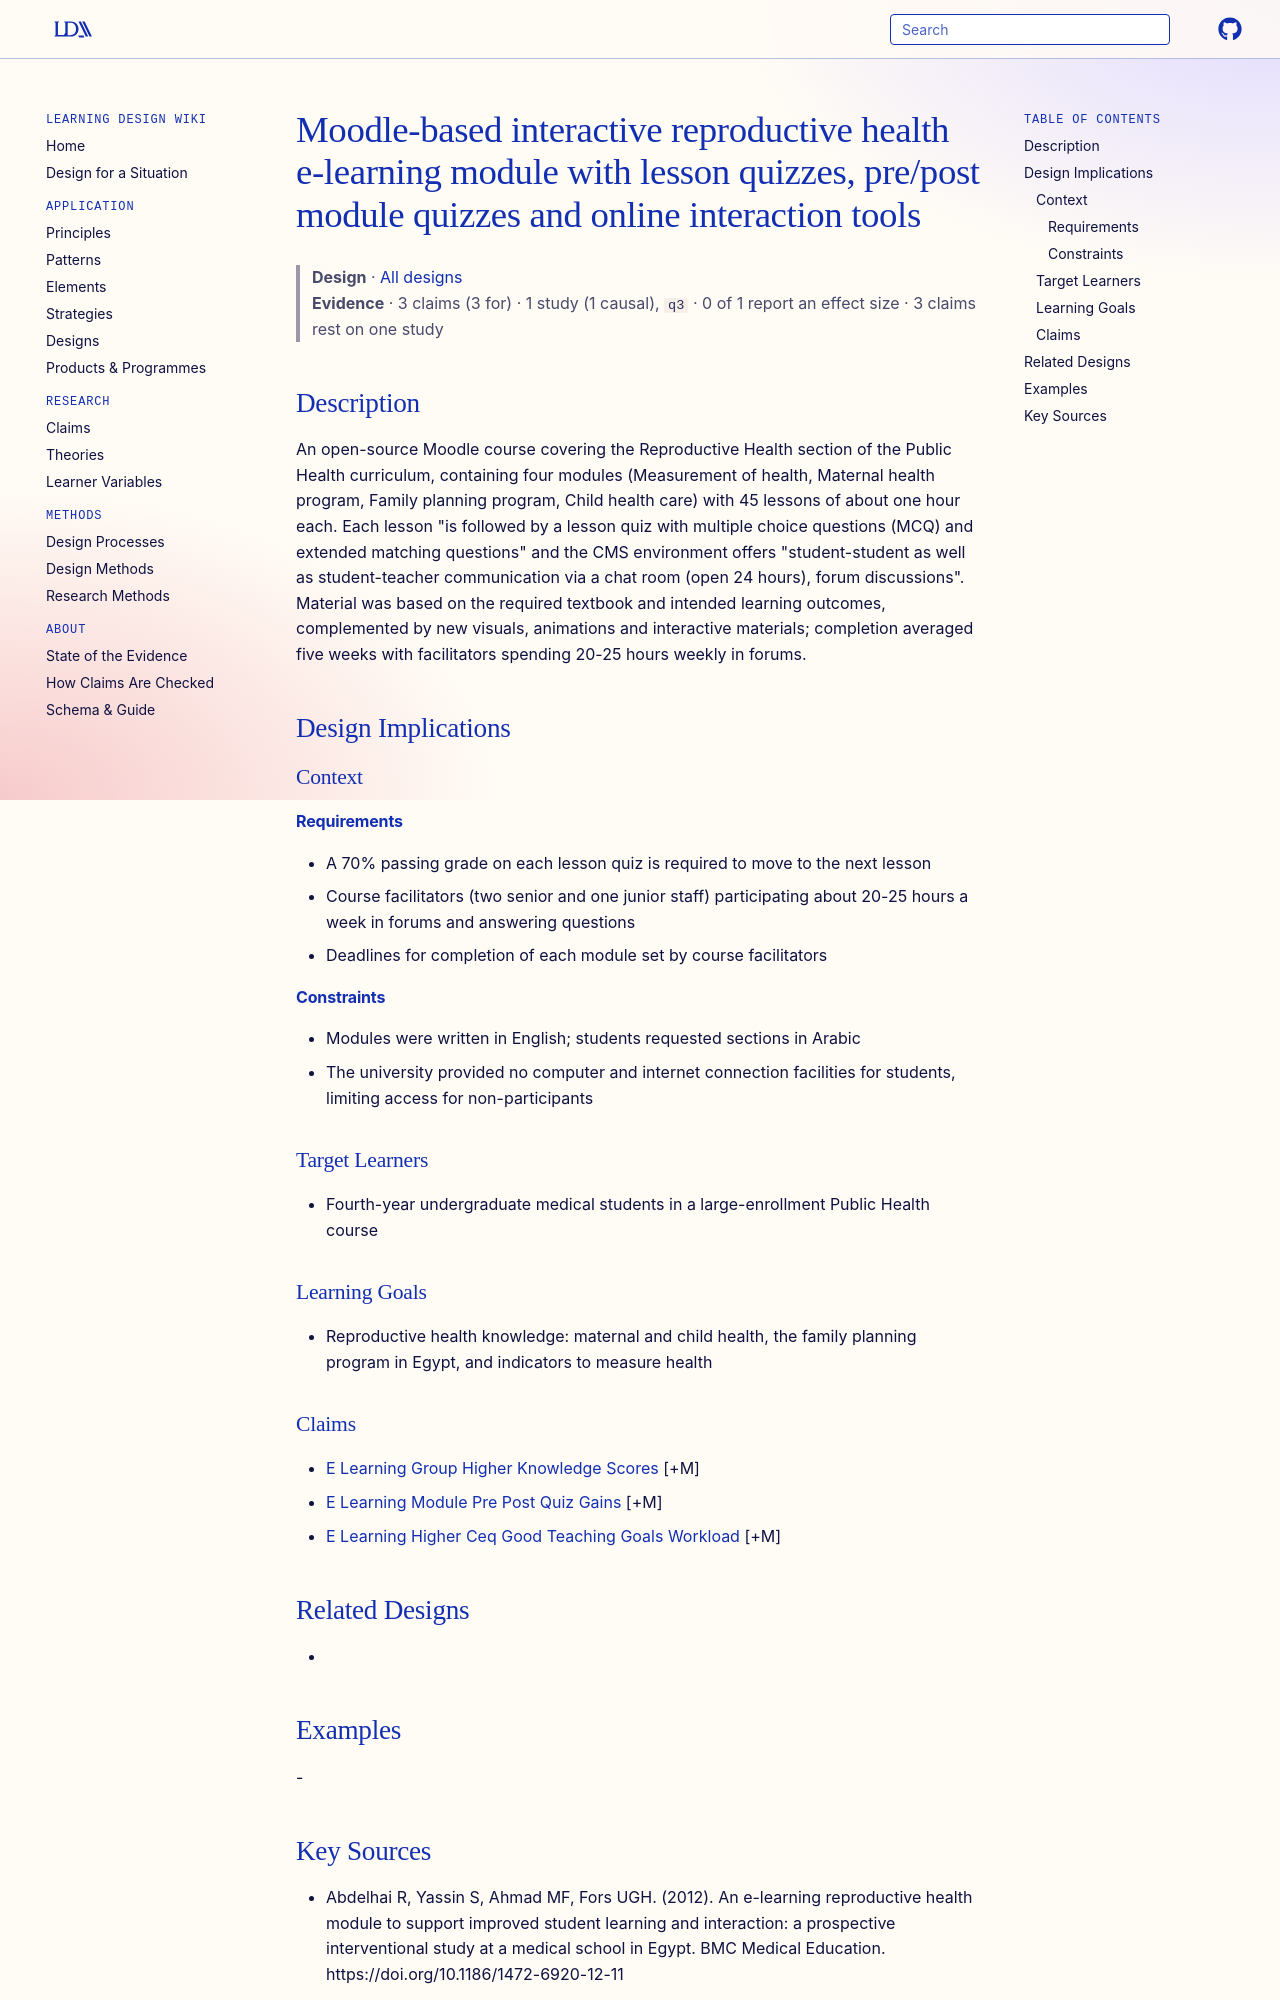

repository: Learning-Design-Alliance/learning-wiki · page: designs/moodle-rh-elearning-module/index.html · generator: mkdocs

---
type: design
id: moodle-rh-elearning-module
title: Moodle-based interactive reproductive health e-learning module with lesson quizzes, pre/post module quizzes and online interaction tools
description: An open-source Moodle course covering the Reproductive Health section of the Public Health curriculum, containing four modules (Measurement of health, Maternal health program, Family planning program, Child health car...
status: review
generated:
  by: "process:settle-candidates"
  at: 2026-11-10
sources:
  - id: abdelhai-r-2012
    resource: "https://doi.org/10.1186/1472-6920-12-11"
    title: "Abdelhai R, Yassin S, Ahmad MF, Fors UGH. (2012). An e-learning reproductive health module to support improved student learning and interaction: a prospective interventional study at a medical school in Egypt. BMC Medical Education. https://doi.org/10.1186/1472-6920-12-11"
    author: Abdelhai R, Yassin S, Ahmad MF, Fors UGH
---

# Moodle-based interactive reproductive health e-learning module with lesson quizzes, pre/post module quizzes and online interaction tools

> **Design** · [All designs](index.md)
> **Evidence** · 3 claims (3 for) · 1 study (1 causal), `q3` · 0 of 1 report an effect size · 3 claims rest on one study

## Description
An open-source Moodle course covering the Reproductive Health section of the Public Health curriculum, containing four modules (Measurement of health, Maternal health program, Family planning program, Child health care) with 45 lessons of about one hour each. Each lesson "is followed by a lesson quiz with multiple choice questions (MCQ) and extended matching questions" and the CMS environment offers "student-student as well as student-teacher communication via a chat room (open 24 hours), forum discussions". Material was based on the required textbook and intended learning outcomes, complemented by new visuals, animations and interactive materials; completion averaged five weeks with facilitators spending 20-25 hours weekly in forums.

## Design Implications

### Context
#### Requirements
- A 70% passing grade on each lesson quiz is required to move to the next lesson
- Course facilitators (two senior and one junior staff) participating about 20-25 hours a week in forums and answering questions
- Deadlines for completion of each module set by course facilitators
#### Constraints
- Modules were written in English; students requested sections in Arabic
- The university provided no computer and internet connection facilities for students, limiting access for non-participants

### Target Learners
- Fourth-year undergraduate medical students in a large-enrollment Public Health course

### Learning Goals
- Reproductive health knowledge: maternal and child health, the family planning program in Egypt, and indicators to measure health

### Claims
- [E Learning Group Higher Knowledge Scores](../claims/e-learning-group-higher-knowledge-scores.md) [+M]
- [E Learning Module Pre Post Quiz Gains](../claims/e-learning-module-pre-post-quiz-gains.md) [+M]
- [E Learning Higher Ceq Good Teaching Goals Workload](../claims/e-learning-higher-ceq-good-teaching-goals-workload.md) [+M]

## Related Designs
- 

## Examples
-
